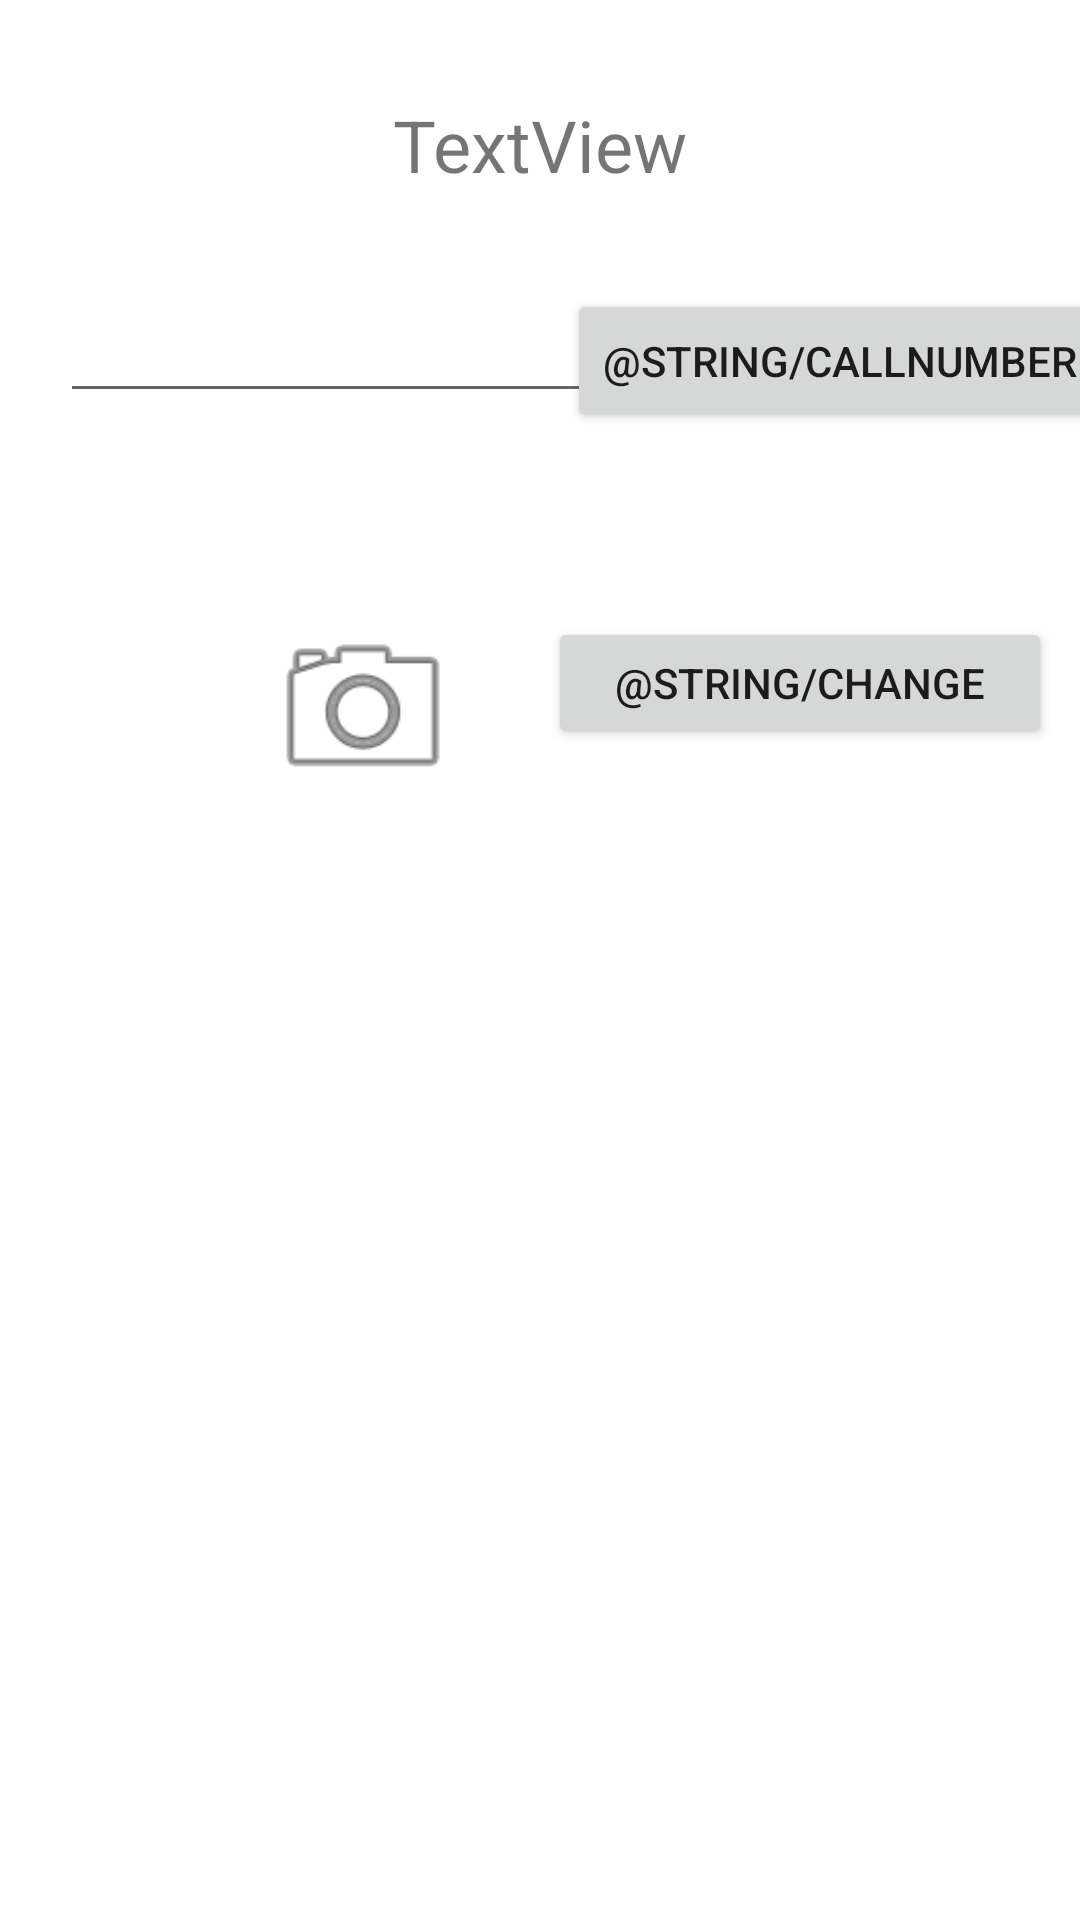

Android layout source for this screen:
<!-- AndroidManifest.xml: application theme Theme.ChaoWusAndroidLabs -->
<!-- res/layout/activity_second.xml -->
<?xml version="1.0" encoding="utf-8"?>
<androidx.constraintlayout.widget.ConstraintLayout xmlns:android="http://schemas.android.com/apk/res/android"
    xmlns:app="http://schemas.android.com/apk/res-auto"
    xmlns:tools="http://schemas.android.com/tools"
    android:layout_width="match_parent"
    android:layout_height="match_parent"
    tools:context=".SecondActivity">

    <TextView
        android:id="@+id/textView3"
        android:layout_width="wrap_content"
        android:layout_height="wrap_content"
        android:layout_marginTop="32dp"
        android:text="TextView"
        android:textSize="24sp"
        app:layout_constraintEnd_toEndOf="parent"
        app:layout_constraintStart_toStartOf="parent"
        app:layout_constraintTop_toTopOf="parent" />

    <EditText
        android:id="@+id/editTextPhone"
        android:layout_width="200dp"
        android:layout_height="0dp"
        android:layout_marginStart="20dp"
        android:layout_marginTop="32dp"
        android:ems="10"
        android:inputType="phone"
        app:layout_constraintStart_toStartOf="parent"
        app:layout_constraintTop_toBottomOf="@+id/textView3" />

    <Button
        android:id="@+id/button2"
        android:layout_width="wrap_content"
        android:layout_height="wrap_content"
        android:layout_marginEnd="20dp"
        android:text="@string/callnumber"
        app:layout_constraintEnd_toEndOf="parent"
        app:layout_constraintStart_toEndOf="@+id/editTextPhone"
        app:layout_constraintTop_toTopOf="@+id/editTextPhone" />

    <ImageView
        android:id="@+id/imageView"
        android:layout_width="66dp"
        android:layout_height="69dp"
        android:layout_marginStart="88dp"
        android:layout_marginTop="64dp"
        app:layout_constraintStart_toStartOf="parent"
        app:layout_constraintTop_toBottomOf="@+id/editTextPhone"
        app:srcCompat="@android:drawable/ic_menu_camera" />

    <Button
        android:id="@+id/button3"
        android:layout_width="168dp"
        android:layout_height="44dp"
        android:layout_marginTop="4dp"
        android:text="@string/change"
        app:layout_constraintEnd_toEndOf="parent"
        app:layout_constraintHorizontal_bias="0.757"
        app:layout_constraintStart_toEndOf="@+id/imageView"
        app:layout_constraintTop_toTopOf="@+id/imageView" />
</androidx.constraintlayout.widget.ConstraintLayout>
<!-- resources referenced by this layout -->
<resources>
  <style name="Theme.ChaoWusAndroidLabs" parent="Theme.MaterialComponents.DayNight.DarkActionBar">
          
          <item name="colorPrimary">@color/my_primary</item>
          <item name="colorPrimaryVariant">@color/purple_700</item>
          <item name="colorOnPrimary">@color/white</item>
         
  
          
          <item name="colorSecondary">@color/my_secondary</item>
          <item name="colorSecondaryVariant">@color/teal_700</item>
          <item name="colorOnSecondary">@color/black</item>
          
          <item name="android:statusBarColor">?attr/colorPrimaryVariant</item>
          
      </style>
  <color name="my_primary">#FFBB86FC</color>
  <color name="purple_700">#FF3700B3</color>
  <color name="white">#FFFFFFFF</color>
  <color name="my_secondary">#FF6200EE</color>
  <color name="teal_700">#FF018786</color>
  <color name="black">#FF000000</color>
</resources>
